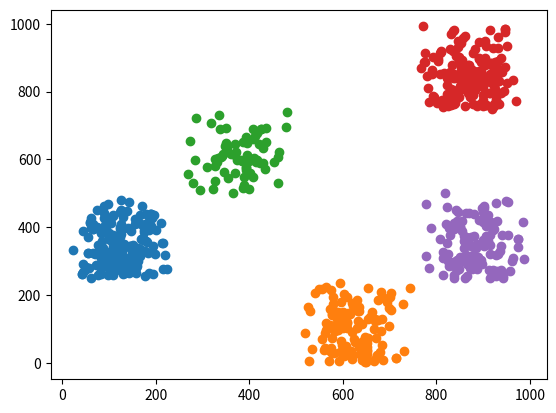

Reproduce this figure in Python.
# -*- coding: utf-8 -*-
# @Time    : 2019/6/27 21:24
# [redacted]
# @File    : Kmeans_distance.py

########################################################################################################################
# 基于点与点之间的距离实现KMeans聚类算法

# 算法思想：
# 首先选择K个中心点，然后将每个样本点分配到距离其最近的中心点，之后更新每个簇的中心点；
# 如果相邻两次聚类 每个簇的中心点不变，则停止，否则循环下去；

# 算法流程：
# 1. 选定要聚类的类别数目K
# 2. 选择K个中心点
# 3. 针对每个样本点，找到距离其最近的中心点，距离同一中心点最近的点为一个类簇，这样便完成一次聚类
# 4. 判断聚类前后的样本点的类别情况是否相同，如果相同，则算法停止，否则进入step5
# 5. 针对每个类簇中的样本点，计算这些样本点的中心点，当做该簇的新中心点，继续step3

# 算法关键处：
# 1. 初始类簇的中心点选择：
#    1) 随机选择，效果不理想
#    2) 选择彼此距离尽可能远的K个点作为初始中心点：
#       计算所有样本点之间的距离，选择距离最大的一个点对(两个样本a,b),从样本点集中删除这两个点；
#       从剩余点中计算每个点距离已知聚类中心点的最近距离(比如某个点与a最近，某个点与b最近)，然后排序距离，选择距离最远的那个点；
#       以此类推，直至选出满足K个初始类簇的中心点；

# 2. 中心点的个数K的选择：
#    1) 拐点法(手肘法)：
#       a. 画出不同K值的 类内距离/类间距离-K的曲线，值越小聚类结果越好，选择图中的拐点处；
#       b. 画出不同K值的 SSE-K(误差平方和)，值越小聚类结果越好，选择图中的拐点处；
#          SSE是误差平方和，它是所有样本点到它所在聚类中心点的距离之和；
# 3. 距离的度量：曼哈顿距离(CityBlock Distance,也叫城市街区距离)，欧式距离(Euclidean Distance)，闵式距离(Minkowski Distance)
#    当 lambda=1时，闵式距离就是曼哈顿距离；当lambda=2时，闵式距离就是欧式距离；
########################################################################################################################

import numpy as np
import matplotlib.pyplot as plt
import random
from collections import defaultdict

class KMeans:
    '''KMeans聚类算法'''
    def __init__(self,n_clusters,init='k-means++',distance='E',max_iter=1000):
        self.n_clusters = n_clusters # 聚类中心的个数,至少是2
        self.init = init # 初始聚类中心的选择方式,可选参数为: 'random'，随机选择；'k-means++',以更有效的方式选择
        self.distance = distance # 距离的度量方式,可选参数为: 'C': 曼哈顿距离；'E':欧式距离；'M':闵式距离
        self.max_iter = max_iter # 算法收敛之前的最大迭代次数
        self.init_clusters = None # 初始聚类中心
        self.init_clusters_index = None # 初始聚类中心在点集中的索引
        self.cluster = None # 最终的聚类中心
        self.clusters = None # 最终的每个聚类的点簇集合
        self.SSE = None # 误差平方和

    def getDistance(self,vec1,vec2):
        '''获取两个向量之间的距离'''
        diff = [x-y for x,y in zip(vec1,vec2)] # 相应维度的差值
        if self.distance == 'C':
            distances = sum(map(lambda x:abs(x),diff))
        elif self.distance == 'E':
            distances = np.sqrt(sum(map(lambda x: x ** 2, diff)))
        return distances

    def getPointsDistance(self,points1,points2):
        '''获取点集points1与points2中每两个点之间的距离,原理:(A-B)**2 = A**2 + B**2 - 2AB'''
        A,B = np.array(points1[:]),np.array(points2[:])
        BT = np.transpose(B)
        if self.distance == 'E':
            A_BT = np.dot(A,BT)
            Asq = A**2
            Asq = np.tile(np.sum(Asq,axis=1,keepdims=True),(1,A_BT.shape[1]))
            Bsq = BT ** 2
            Bsq = np.tile(np.sum(Bsq, axis=0, keepdims=True), (A_BT.shape[0],1))
            ED = np.sqrt(Asq+Bsq-2*A_BT) # 欧式距离
            return ED
        elif self.distance == 'C':
            CD = []
            for point_a in A :
                temp = [] # 存储距离
                for point_b in B:
                    diff = [x-y for x,y in zip(point_a,point_b)]
                    dis = sum(map(lambda x:abs(x),diff))
                    temp.append(dis)
                CD.append(temp)
            CD = np.array(CD) # 曼哈顿距离
            return CD

    def selectCenterPoints(self,points):
        '''选取初始聚类中心，points是样本点集'''
        if self.init == 'random':
            num = len(points) # 样本点的数量
            if num < self.n_clusters:
                print('选取的聚类中心点过多,请缩小聚类簇的个数')
                exit()
            centers = [points[i] for i in random.sample(range(0,num),self.n_clusters)] # 生成不重复的点
        elif self.init == 'k-means++':
            num = len(points)  # 样本点的数量
            if num < self.n_clusters:
                print('选取的聚类中心点过多,请缩小聚类簇的个数')
                exit()
            # 首先选取距离最大的一个点对
            # 计算points中每两个点之间的距离
            distance = self.getPointsDistance(points,points)
            # 最大距离的索引
            ind_max = np.unravel_index(np.argmax(distance),distance.shape)
            centers = [] # 存储聚类中心
            centers_index = [ind_max[0],ind_max[1]] # 存储聚类中心的索引
            remaining_points = set(range(0,len(points))) - set(centers_index) # 剩余点集
            # 将这两个点加入到聚类中心集中
            centers.extend([points[ind_max[0]],points[ind_max[1]]])
            # 循环添加点到聚类中心集
            while True:
                # 判断初始聚类中心点的数量是否达到要求
                if len(centers) == self.n_clusters:
                    break
                # 遍历每个剩余点,寻找当前点距离已知聚类中心点最近的距离
                index = None # 存储距离最大点的索引
                dis = 0 # 存储最大距离
                for point in remaining_points:
                    # 当前点与聚类中心点的最近距离
                    temp = min([distance[point,i] for i in centers_index])
                    if temp > dis :
                        dis = temp
                        index = point
                # 将当前点加入到聚类中心
                centers.append(points[index])
                centers_index.append(index)
                remaining_points = set(range(0,len(points))) - set(centers_index) # 剩余点集
        return centers,centers_index

    def cal_center_point(self,cluster):
        '''计算多个点的中心(即各个维度值取平均即可)，作为新的聚类中心 cluster是点簇'''
        # 点簇中点的个数
        n = len(cluster)
        m = np.array(cluster).transpose().tolist()
        new_center = [sum(x)/float(n) for x in m]
        return new_center # 点簇的新聚类中心

    def check_center_diff(self,center,new_center):
        '''检查旧聚类中心与新聚类中心是否有差别'''
        for c,nc in zip(center,new_center):
            if c != nc:
                return False
        return True

    def cal_SSE(self,clusters,centers):
        '''计算每个样本点到它所在聚类中心的距离之和,clusters是聚类簇点集，center是相应的聚类中心点集'''
        SSE = 0
        # 遍历类簇
        for label in clusters.keys():
            # 当前类簇的样本点集
            points = clusters[label]
            # 当前类簇的聚类中心
            center = [centers[label]]
            # 计算当前类簇中每个样本点与聚类中心的误差平方和
            distance = self.getPointsDistance(points,center)
            # 求和累加
            SSE += np.sum(distance)
        return SSE

    def fit_predict(self,points):
        '''计算聚类中心,并输出每个样本的聚类类别,points 是样本点集,格式为list列表'''
        # 获取初始聚类中心
        self.init_clusters,self.init_clusters_index = self.selectCenterPoints(points)
        # 初始聚类中心
        center = self.init_clusters[:]
        # 聚类的类别
        label_indexs = list(range(0,self.n_clusters))
        # 循环聚类
        count = 1 # 记录聚类迭代的次数
        while True:
            # 每个样本的类别
            labels = []
            # 每个簇包含的样本
            clusters = defaultdict(list)
            # 计算样本点集中每个点与聚类中心的距离
            distance = self.getPointsDistance(points,center)
            # 遍历每个样本点，获取其最近的聚类中心
            for index in range(len(points)):
                label = np.argmin(distance[index])
                # 记录当前样本点的类别
                labels.append(label)
                # 将当前样本点加入到对应的簇中
                clusters[label].append(points[index])
            # 对每个类簇，我们需要将该簇的聚类中心加进来
            for label in label_indexs:
                clusters[label].append(center[label])

            # 新聚类中心点集
            new_center = []
            # 对每个点簇计算新的聚类中心
            for label in label_indexs:
                nc = self.cal_center_point(clusters[label])
                new_center.append(nc)

            # 判断聚类前后是否有差别
            flag = self.check_center_diff(center,new_center)
            # 无差别时，停止聚类
            if flag == False:
                break
            count += 1
            # 判断是否达到最大迭代次数
            if count > self.max_iter:
                break
            center = new_center[:] # 新聚类中心替换旧聚类中心

        self.SSE = self.cal_SSE(clusters,new_center) # 计算SSE误差平方和
        self.cluster = new_center # 最终的聚类中心
        self.clusters = clusters # 聚类的点簇集合

        return labels # 每个点的类别

    def plot_clusters(self,clusters):
        '''展示聚类结果: clusters聚类结果的点簇集合'''
        for label in clusters.keys():
            data = np.array(clusters[label]) # 当前簇的点集
            data_x = [x[0] for x in data]
            data_y = [x[1] for x in data]
            plt.scatter(data_x,data_y)
        plt.show()

    def predict(self,points):
        '''批量预测点集points的类别'''
        labels = [] # 每个样本点的类别
        # 计算每个样本点与所有聚类中心的距离
        distance = self.getPointsDistance(points,self.cluster)
        # 遍历每个样本点，获取其最近的聚类中心的距离
        for index in range(len(points)):
            # 获取当前样本点的类别
            label = np.argmin(distance[index])
            # 记录当前样本点的类别
            labels.append(label)
        return labels

if __name__ == '__main__':
    # 生成一个样本集，用于测试KMmeans算法
    def get_test_data():
        N = 1000
        # 产生点的区域,共5个区域，会聚类成5个点簇
        area_1 = [0, N / 4, N / 4, N / 2]
        area_2 = [N / 2, 3 * N / 4, 0, N / 4]
        area_3 = [N / 4, N / 2, N / 2, 3 * N / 4]
        area_4 = [3 * N / 4, N, 3 * N / 4, N]
        area_5 = [3 * N / 4, N, N / 4, N / 2]
        areas = [area_1, area_2, area_3, area_4, area_5]
        # 在各个区域内，随机产生一些点
        points = []
        for area in areas:
            rnd_num_of_points = random.randint(50, 200)
            for r in range(0, rnd_num_of_points):
                rnd_add = random.randint(0, 100)
                rnd_x = random.randint(area[0] + rnd_add, area[1] - rnd_add)
                rnd_y = random.randint(area[2], area[3] - rnd_add)
                points.append([rnd_x, rnd_y])
        return points
    # 生成测试集
    points = get_test_data()
    #print(points)
    k = KMeans(5, distance='C')
    print(k.fit_predict(points))
    print(k.cluster)
    print(k.SSE)
    print(k.predict(points))
    k.plot_clusters(k.clusters) # 展示聚类结果